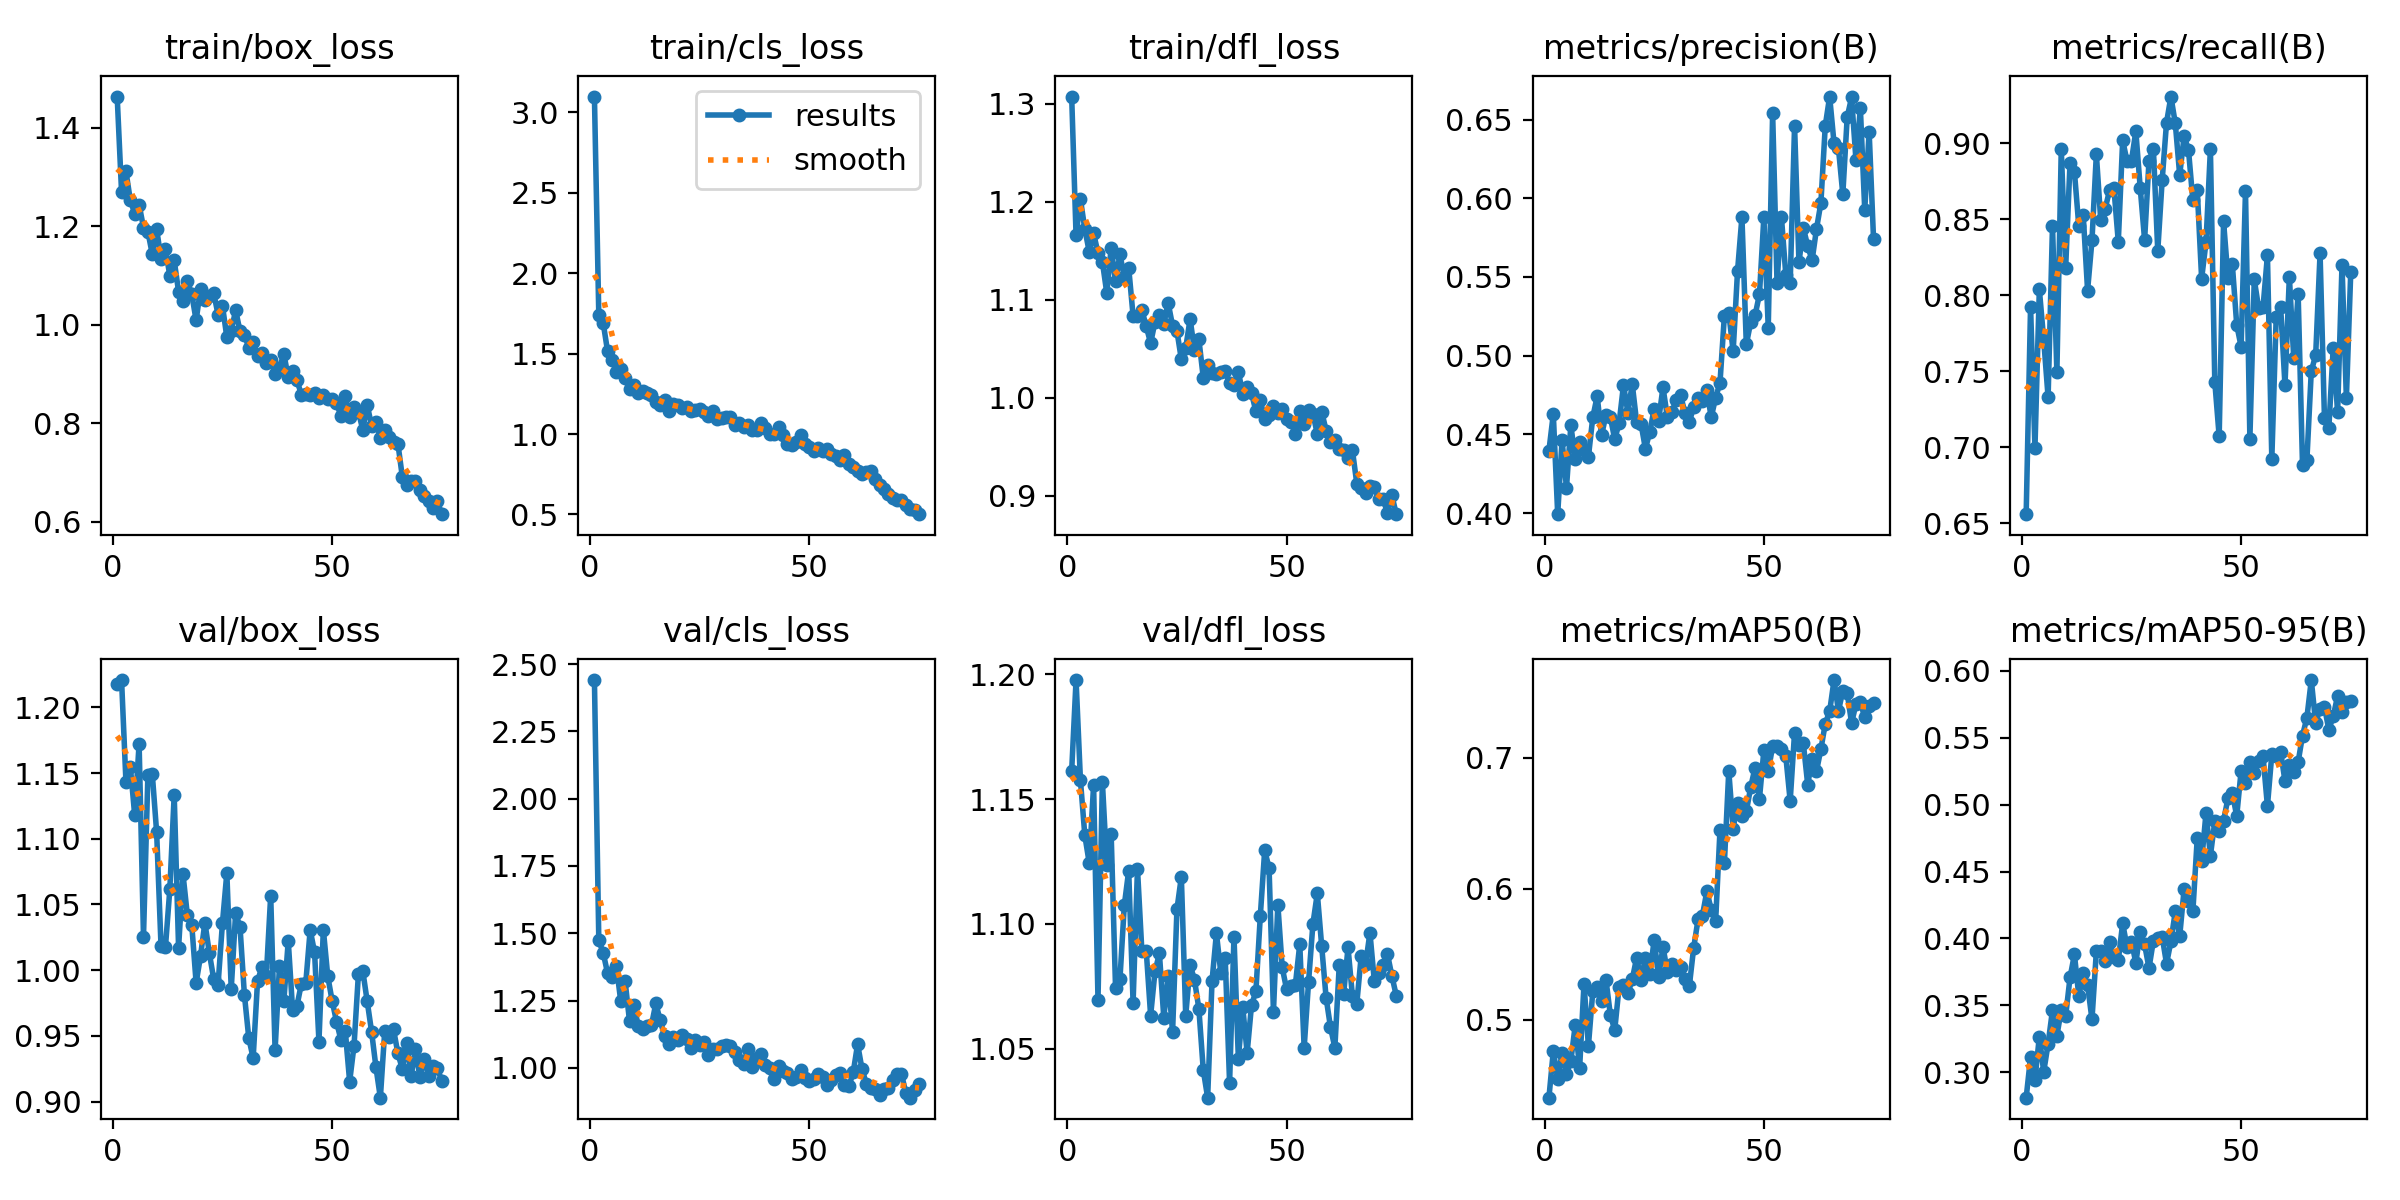

Source data for this figure (header and first rows):
epoch, train/box_loss, train/cls_loss, train/dfl_loss, metrics/precision(B), metrics/recall(B), metrics/mAP50(B), metrics/mAP50-95(B), val/box_loss, val/cls_loss, val/dfl_loss, lr/pg0, lr/pg1, lr/pg2
1, 1.464, 3.098, 1.308, 0.4396, 0.656, 0.4407, 0.281, 1.218, 2.441, 1.161, 0.0005498, 0.0005498, 0.0005498
2, 1.27, 1.737, 1.166, 0.4629, 0.7924, 0.4762, 0.3112, 1.221, 1.474, 1.198, 0.001091, 0.001091, 0.001091
3, 1.312, 1.691, 1.203, 0.3993, 0.6994, 0.4551, 0.2944, 1.143, 1.427, 1.157, 0.001617, 0.001617, 0.001617
4, 1.253, 1.514, 1.172, 0.4463, 0.8038, 0.4747, 0.3266, 1.155, 1.351, 1.135, 0.001601, 0.001601, 0.001601
5, 1.226, 1.463, 1.149, 0.4161, 0.7706, 0.4587, 0.3004, 1.118, 1.337, 1.124, 0.001579, 0.001579, 0.001579
6, 1.244, 1.388, 1.168, 0.4558, 0.7328, 0.4688, 0.3212, 1.173, 1.379, 1.156, 0.001557, 0.001557, 0.001557
7, 1.198, 1.403, 1.148, 0.4343, 0.8457, 0.4961, 0.3464, 1.025, 1.248, 1.07, 0.001535, 0.001535, 0.001535
8, 1.189, 1.349, 1.139, 0.4451, 0.7492, 0.4634, 0.3272, 1.148, 1.322, 1.157, 0.001513, 0.001513, 0.001513
9, 1.144, 1.277, 1.107, 0.4399, 0.8962, 0.5275, 0.3464, 1.149, 1.174, 1.123, 0.001491, 0.001491, 0.001491
10, 1.194, 1.304, 1.153, 0.4357, 0.8179, 0.4801, 0.3419, 1.105, 1.235, 1.136, 0.001469, 0.001469, 0.001469
11, 1.134, 1.256, 1.119, 0.4608, 0.8871, 0.5217, 0.3708, 1.018, 1.154, 1.074, 0.001447, 0.001447, 0.001447
12, 1.154, 1.265, 1.146, 0.4742, 0.8811, 0.5253, 0.388, 1.017, 1.144, 1.078, 0.001425, 0.001425, 0.001425
13, 1.1, 1.257, 1.123, 0.4494, 0.8454, 0.5147, 0.3569, 1.061, 1.156, 1.107, 0.001403, 0.001403, 0.001403
14, 1.131, 1.243, 1.133, 0.4624, 0.853, 0.5307, 0.3738, 1.133, 1.158, 1.121, 0.001381, 0.001381, 0.001381
15, 1.067, 1.201, 1.084, 0.4611, 0.803, 0.5039, 0.3654, 1.017, 1.239, 1.068, 0.001359, 0.001359, 0.001359
16, 1.049, 1.178, 1.084, 0.4469, 0.836, 0.4923, 0.3394, 1.073, 1.176, 1.122, 0.001337, 0.001337, 0.001337
17, 1.09, 1.212, 1.09, 0.4571, 0.8927, 0.5254, 0.3903, 1.042, 1.117, 1.089, 0.001315, 0.001315, 0.001315
18, 1.062, 1.145, 1.073, 0.4814, 0.8492, 0.5268, 0.3903, 1.035, 1.087, 1.089, 0.001293, 0.001293, 0.001293
19, 1.009, 1.187, 1.056, 0.4639, 0.8567, 0.5202, 0.3835, 0.9902, 1.115, 1.063, 0.001271, 0.001271, 0.001271
20, 1.073, 1.177, 1.077, 0.4819, 0.8688, 0.531, 0.3975, 1.011, 1.103, 1.081, 0.001249, 0.001249, 0.001249
21, 1.05, 1.161, 1.084, 0.4576, 0.8705, 0.5474, 0.3859, 1.036, 1.121, 1.088, 0.001227, 0.001227, 0.001227
22, 1.059, 1.167, 1.075, 0.4567, 0.8351, 0.5303, 0.3836, 1.013, 1.106, 1.062, 0.001205, 0.001205, 0.001205
23, 1.064, 1.144, 1.097, 0.4408, 0.9018, 0.5475, 0.4113, 0.9934, 1.074, 1.079, 0.001183, 0.001183, 0.001183
24, 1.021, 1.149, 1.073, 0.4516, 0.8881, 0.5351, 0.3933, 0.989, 1.105, 1.056, 0.001161, 0.001161, 0.001161
25, 1.039, 1.158, 1.068, 0.4664, 0.8883, 0.561, 0.3977, 1.036, 1.085, 1.106, 0.001139, 0.001139, 0.001139
26, 0.9744, 1.139, 1.039, 0.4587, 0.9078, 0.5327, 0.3818, 1.074, 1.098, 1.119, 0.001117, 0.001117, 0.001117
27, 0.9869, 1.111, 1.051, 0.4799, 0.8705, 0.5556, 0.4051, 0.9856, 1.048, 1.063, 0.001095, 0.001095, 0.001095
28, 1.03, 1.142, 1.08, 0.4612, 0.8363, 0.5369, 0.3955, 1.043, 1.07, 1.083, 0.001073, 0.001073, 0.001073
29, 0.9873, 1.094, 1.048, 0.4641, 0.8883, 0.5428, 0.3778, 1.033, 1.071, 1.077, 0.001051, 0.001051, 0.001051
30, 0.9798, 1.101, 1.06, 0.4715, 0.8962, 0.5377, 0.3983, 0.9814, 1.081, 1.066, 0.001029, 0.001029, 0.001029
31, 0.9536, 1.106, 1.02, 0.475, 0.829, 0.5407, 0.4006, 0.9484, 1.085, 1.041, 0.001007, 0.001007, 0.001007
32, 0.9645, 1.105, 1.034, 0.4639, 0.8755, 0.531, 0.4014, 0.9331, 1.081, 1.03, 0.0009849, 0.0009849, 0.0009849
33, 0.9368, 1.056, 1.025, 0.4581, 0.9135, 0.5256, 0.3811, 0.9916, 1.06, 1.077, 0.0009629, 0.0009629, 0.0009629
34, 0.9422, 1.068, 1.024, 0.4672, 0.9306, 0.555, 0.3978, 1.002, 1.028, 1.096, 0.0009409, 0.0009409, 0.0009409
35, 0.9229, 1.046, 1.026, 0.4732, 0.9129, 0.5766, 0.4203, 0.9957, 1.015, 1.08, 0.0009189, 0.0009189, 0.0009189
36, 0.9285, 1.054, 1.027, 0.471, 0.879, 0.5795, 0.4017, 1.057, 1.072, 1.086, 0.0008969, 0.0008969, 0.0008969
37, 0.8995, 1.026, 1.015, 0.478, 0.9044, 0.5981, 0.4367, 0.9391, 1.005, 1.036, 0.0008748, 0.0008748, 0.0008748
38, 0.9122, 1.026, 1.013, 0.4608, 0.8956, 0.5842, 0.4281, 1.003, 1.037, 1.095, 0.0008528, 0.0008528, 0.0008528
39, 0.9409, 1.071, 1.026, 0.4733, 0.8623, 0.5751, 0.4201, 0.9768, 1.051, 1.046, 0.0008308, 0.0008308, 0.0008308
40, 0.8929, 1.038, 1.004, 0.4828, 0.8695, 0.6447, 0.4749, 1.022, 1.009, 1.067, 0.0008088, 0.0008088, 0.0008088
41, 0.9066, 1.001, 1.011, 0.5254, 0.8109, 0.6195, 0.4578, 0.9695, 0.9985, 1.048, 0.0007868, 0.0007868, 0.0007868
42, 0.8868, 1.003, 1.004, 0.5272, 0.8348, 0.6898, 0.4938, 0.9731, 0.9606, 1.067, 0.0007648, 0.0007648, 0.0007648
43, 0.8579, 1.042, 0.986, 0.5028, 0.8959, 0.6459, 0.4618, 0.9898, 1.006, 1.073, 0.0007428, 0.0007428, 0.0007428
44, 0.8587, 0.9918, 0.9976, 0.5538, 0.7431, 0.6654, 0.4874, 0.9903, 0.9869, 1.103, 0.0007208, 0.0007208, 0.0007208
45, 0.8571, 0.9378, 0.9777, 0.588, 0.7071, 0.6551, 0.4801, 1.031, 0.9805, 1.129, 0.0006988, 0.0006988, 0.0006988
46, 0.8621, 0.9322, 0.9819, 0.5072, 0.8485, 0.659, 0.488, 1.014, 0.9584, 1.122, 0.0006768, 0.0006768, 0.0006768
47, 0.8513, 0.9491, 0.9914, 0.5213, 0.8115, 0.6775, 0.5047, 0.9456, 0.9667, 1.065, 0.0006548, 0.0006548, 0.0006548
48, 0.8582, 0.9917, 0.9845, 0.5256, 0.8203, 0.6925, 0.5085, 1.031, 0.9932, 1.108, 0.0006328, 0.0006328, 0.0006328
49, 0.8487, 0.9377, 0.9882, 0.5391, 0.7805, 0.6688, 0.4915, 0.9957, 0.9637, 1.083, 0.0006108, 0.0006108, 0.0006108
50, 0.8486, 0.9188, 0.9784, 0.588, 0.7661, 0.7055, 0.5251, 0.9767, 0.9499, 1.074, 0.0005888, 0.0005888, 0.0005888
51, 0.8406, 0.8919, 0.9751, 0.5178, 0.8683, 0.6895, 0.5164, 0.9609, 0.9586, 1.075, 0.0005668, 0.0005668, 0.0005668
52, 0.8153, 0.9102, 0.9631, 0.6541, 0.7056, 0.7089, 0.532, 0.947, 0.9782, 1.076, 0.0005448, 0.0005448, 0.0005448
53, 0.8556, 0.896, 0.9864, 0.5464, 0.8103, 0.7089, 0.524, 0.9535, 0.9648, 1.092, 0.0005228, 0.0005228, 0.0005228
54, 0.8119, 0.9101, 0.9731, 0.5882, 0.7914, 0.7069, 0.5329, 0.9152, 0.9383, 1.05, 0.0005008, 0.0005008, 0.0005008
55, 0.8322, 0.879, 0.987, 0.5516, 0.792, 0.7013, 0.5362, 0.9426, 0.9552, 1.077, 0.0004788, 0.0004788, 0.0004788
56, 0.8232, 0.8639, 0.9837, 0.546, 0.8262, 0.6669, 0.4989, 0.9973, 0.9736, 1.1, 0.0004568, 0.0004568, 0.0004568
57, 0.7862, 0.8367, 0.9627, 0.6461, 0.6922, 0.7191, 0.5376, 0.9993, 0.9826, 1.112, 0.0004348, 0.0004348, 0.0004348
58, 0.837, 0.8691, 0.9857, 0.5594, 0.7856, 0.71, 0.536, 0.9763, 0.9383, 1.091, 0.0004127, 0.0004127, 0.0004127
59, 0.7951, 0.8129, 0.9664, 0.5811, 0.7924, 0.7108, 0.5397, 0.9532, 0.9313, 1.07, 0.0003907, 0.0003907, 0.0003907
60, 0.8027, 0.7973, 0.9545, 0.5697, 0.7407, 0.6794, 0.5176, 0.926, 0.9839, 1.059, 0.0003687, 0.0003687, 0.0003687
... 15 more rows
